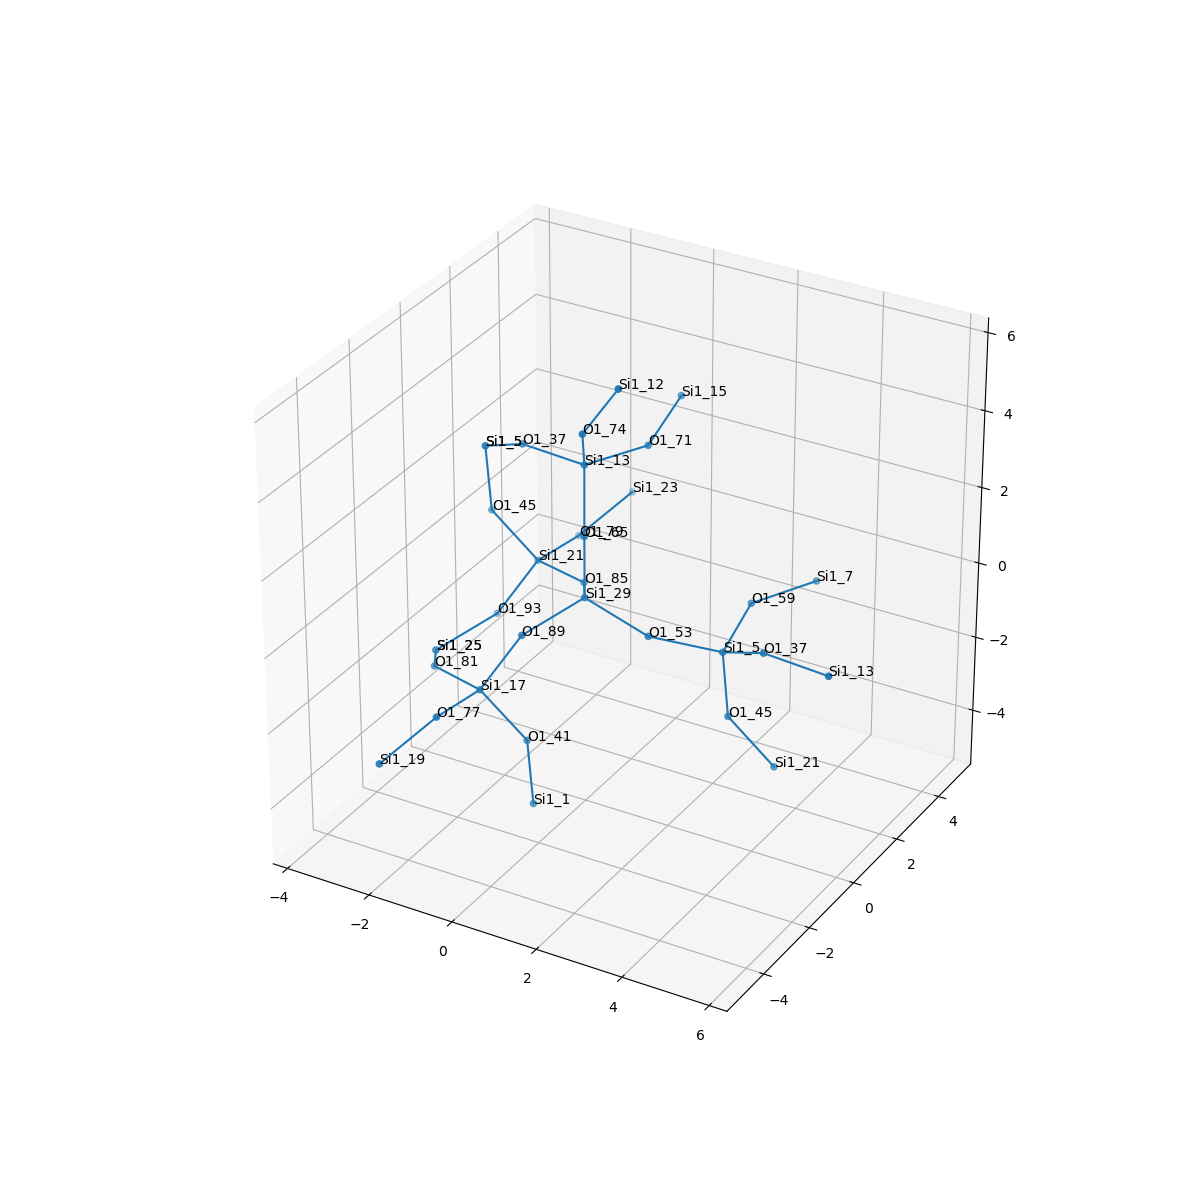

The table this chart was drawn from, first rows:
, neighbor_num, isite, atom, x, y, z, front_index
0, 0, 29, Si1, 0.0, 0.0, 0.0, 
1, 1, 53, O1, 1.517, 5.112621246250899e-17, -0.5394, 0.0
2, 1, 85, O1, -0.7632, 1.313, -0.5368, 0.0
3, 1, 89, O1, -0.7588, -1.315, -0.5383, 0.0
4, 1, 65, O1, 0.0, -1.2814498370757253e-16, 1.609, 0.0
5, 2, 5, Si1, 2.839, 0.81, -0.9716, 1.0
6, 2, 21, Si1, -2.241, 1.924, -0.7243, 2.0
7, 2, 17, Si1, -1.427, -1.928, -1.869, 3.0
8, 2, 13, Si1, -0.4613, 0.8239, 2.913, 4.0
9, 3, 37, O1, 4.12, 0.1798, -0.2303, 5.0
10, 3, 59, O1, 2.685, 2.357, -0.5519, 5.0
11, 3, 45, O1, 3.035, 0.7059, -2.567, 5.0
12, 3, 79, O1, -2.147, 3.525, -0.857, 6.0
13, 3, 93, O1, -2.909, 1.311, -2.055, 6.0
14, 3, 45, O1, -3.145, 1.543, 0.5509, 6.0
15, 3, 81, O1, -2.904, -1.317, -2.057, 7.0
16, 3, 41, O1, -0.5226, -1.546, -3.145, 7.0
17, 3, 77, O1, -1.521, -3.529, -1.737, 7.0
18, 3, 37, O1, -2.059, 1.016, 2.888, 8.0
19, 3, 74, O1, -0.03956, 0.01057, 4.237, 8.0
20, 3, 71, O1, 0.2548, 2.266, 2.918, 8.0
21, 4, 13, Si1, 5.718, -0.01269, -0.2047, 9.0
22, 4, 7, Si1, 3.511, 3.734, -0.4238, 10.0
23, 4, 21, Si1, 3.939, 1.088, -3.842, 11.0
24, 4, 23, Si1, -1.565, 4.861, -0.1741, 12.0
25, 4, 25, Si1, -3.668, -0.003869, -2.594, 13.0
26, 4, 5, Si1, -3.341, 1.647, 2.146, 14.0
27, 4, 25, Si1, -3.668, -0.003869, -2.594, 15.0
28, 4, 1, Si1, -0.3269, -1.65, -4.74, 16.0
29, 4, 19, Si1, -2.102, -4.865, -2.42, 17.0
30, 4, 5, Si1, -3.341, 1.647, 2.146, 18.0
31, 4, 12, Si1, 0.794, 0.02931, 5.614, 19.0
32, 4, 15, Si1, 0.2182, 3.779, 3.467, 20.0
